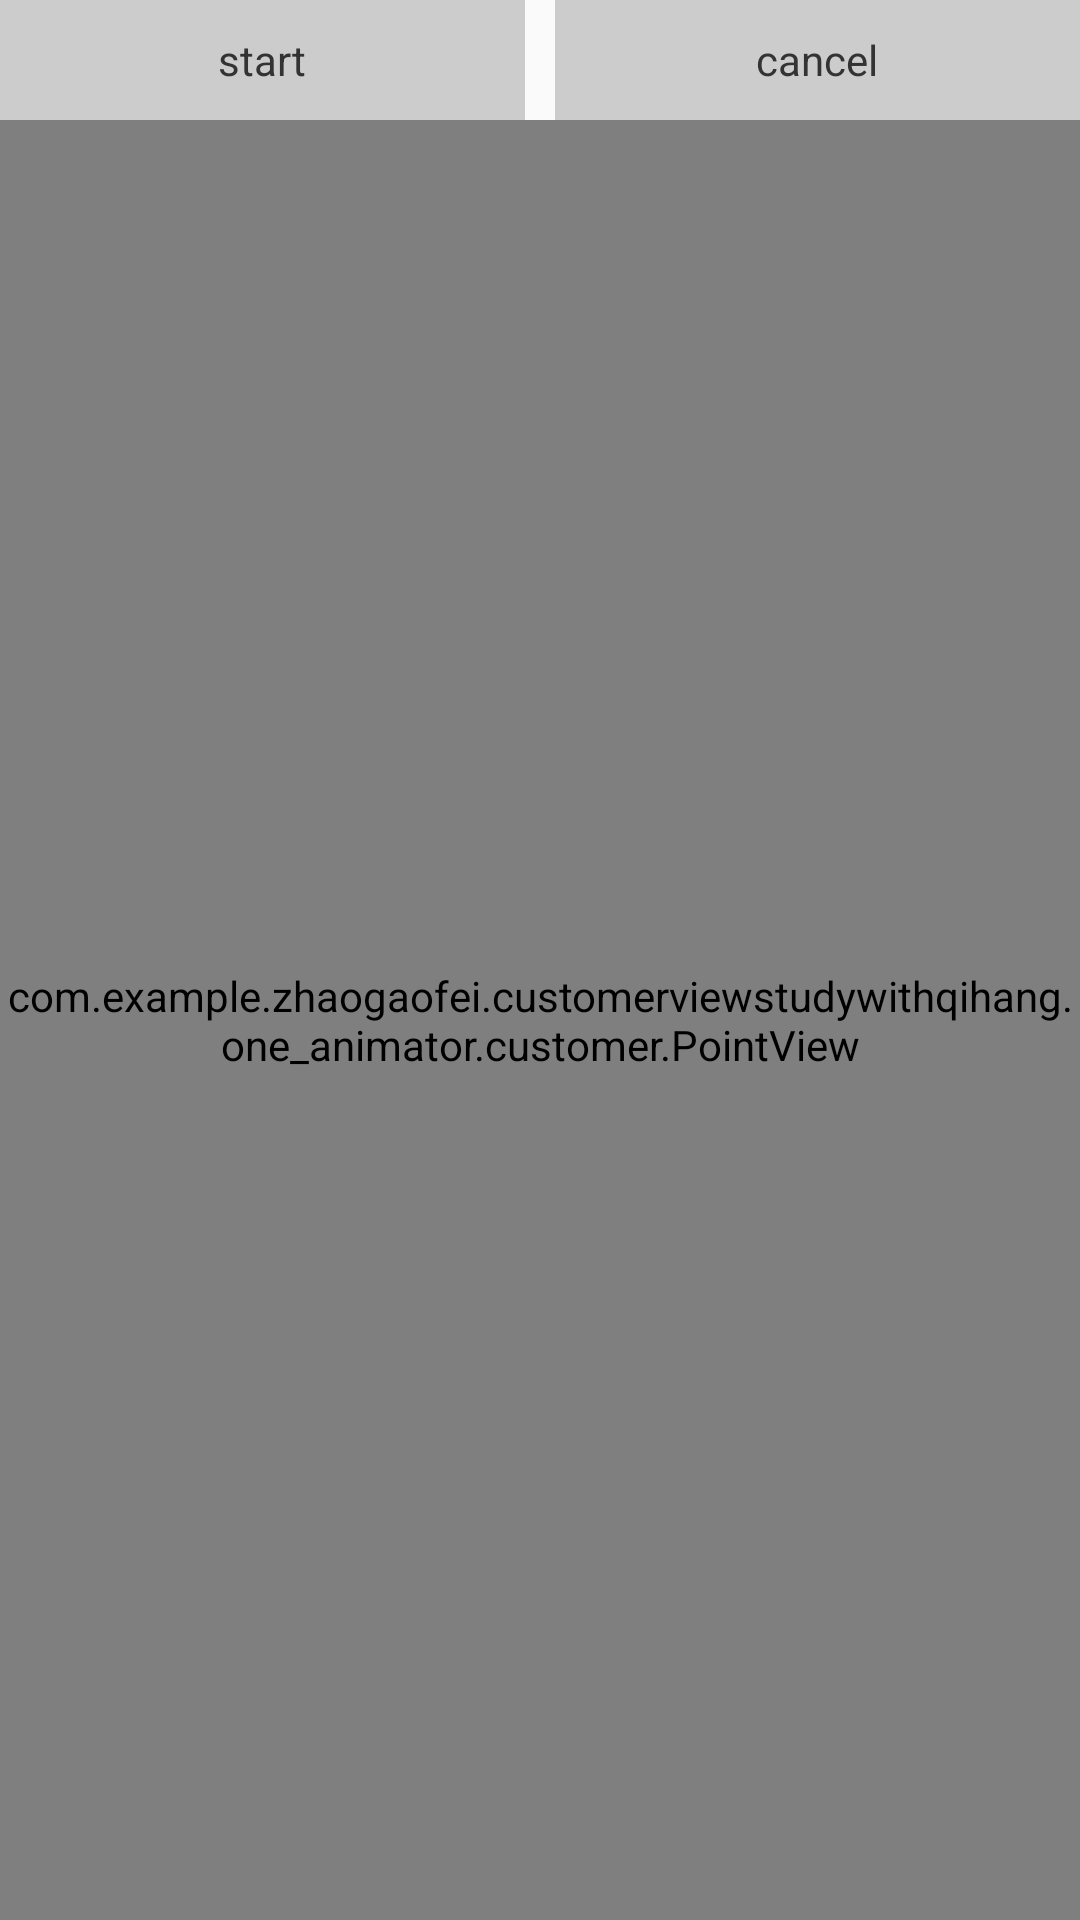

Write the Android layout XML for this screen, with the resource values it uses.
<!-- AndroidManifest.xml: application theme AppTheme -->
<!-- res/layout/activity_object_animator.xml -->
<?xml version="1.0" encoding="utf-8"?>
<android.support.constraint.ConstraintLayout xmlns:android="http://schemas.android.com/apk/res/android"
    xmlns:app="http://schemas.android.com/apk/res-auto"
    xmlns:tools="http://schemas.android.com/tools"
    android:layout_width="match_parent"
    android:layout_height="match_parent"
    tools:context=".one_animator.ObjectAnimatorActivity">

    <TextView
        android:id="@+id/tv_start_object_animator"
        android:layout_width="0dp"
        android:layout_height="40dp"
        android:background="#cccccc"
        android:gravity="center"
        android:padding="5dp"
        android:text="start"
        android:layout_marginRight="10dp"
        android:textColor="#333333"
        app:layout_constraintLeft_toLeftOf="parent"
        app:layout_constraintRight_toLeftOf="@+id/tv_cancel_object_animator" />

    <TextView
        android:id="@+id/tv_cancel_object_animator"
        android:layout_width="0dp"
        android:layout_height="40dp"
        android:background="#cccccc"
        android:gravity="center"
        android:padding="5dp"
        android:text="cancel"
        android:textColor="#333333"
        app:layout_constraintLeft_toRightOf="@+id/tv_start_object_animator"
        app:layout_constraintRight_toRightOf="parent" />

    <ImageView
        android:id="@+id/image_view_object_animator"
        android:layout_width="200dp"
        android:layout_height="150dp"
        android:scaleType="fitXY"
        android:src="@mipmap/timg"
        android:visibility="gone"
        app:layout_constraintBottom_toBottomOf="parent"
        app:layout_constraintLeft_toLeftOf="parent"
        app:layout_constraintRight_toRightOf="parent"
        app:layout_constraintTop_toTopOf="parent" />

    <TextView
        android:id="@+id/tv_object_animator"
        android:layout_width="150dp"
        android:layout_height="50dp"
        android:gravity="center"
        android:background="#cccccc"
        android:text="object animator test "
        android:visibility="gone"
        app:layout_constraintBottom_toBottomOf="parent"
        app:layout_constraintLeft_toLeftOf="parent"
        app:layout_constraintRight_toRightOf="parent"
        app:layout_constraintTop_toTopOf="parent"/>

    <com.example.zhaogaofei.customerviewstudywithqihang.one_animator.customer.PointView
        android:id="@+id/point_view_object_animator"
        android:layout_width="match_parent"
        android:layout_height="match_parent"
        android:layout_marginTop="40dp"
        app:layout_constraintBottom_toBottomOf="parent"
        app:layout_constraintLeft_toLeftOf="parent"
        app:layout_constraintRight_toRightOf="parent"
        app:layout_constraintTop_toTopOf="parent"/>

</android.support.constraint.ConstraintLayout>
<!-- resources referenced by this layout -->
<resources>
  <!-- mipmap timg: jpeg bitmap (mipmap-xhdpi, 133911 bytes) -->
  <style name="AppTheme" parent="Theme.AppCompat.Light.DarkActionBar">
          
          <item name="colorPrimary">@color/colorPrimary</item>
          <item name="colorPrimaryDark">@color/colorPrimaryDark</item>
          <item name="colorAccent">@color/colorAccent</item>
      </style>
  <color name="colorPrimary">#3F51B5</color>
  <color name="colorPrimaryDark">#303F9F</color>
  <color name="colorAccent">#FF4081</color>
</resources>
